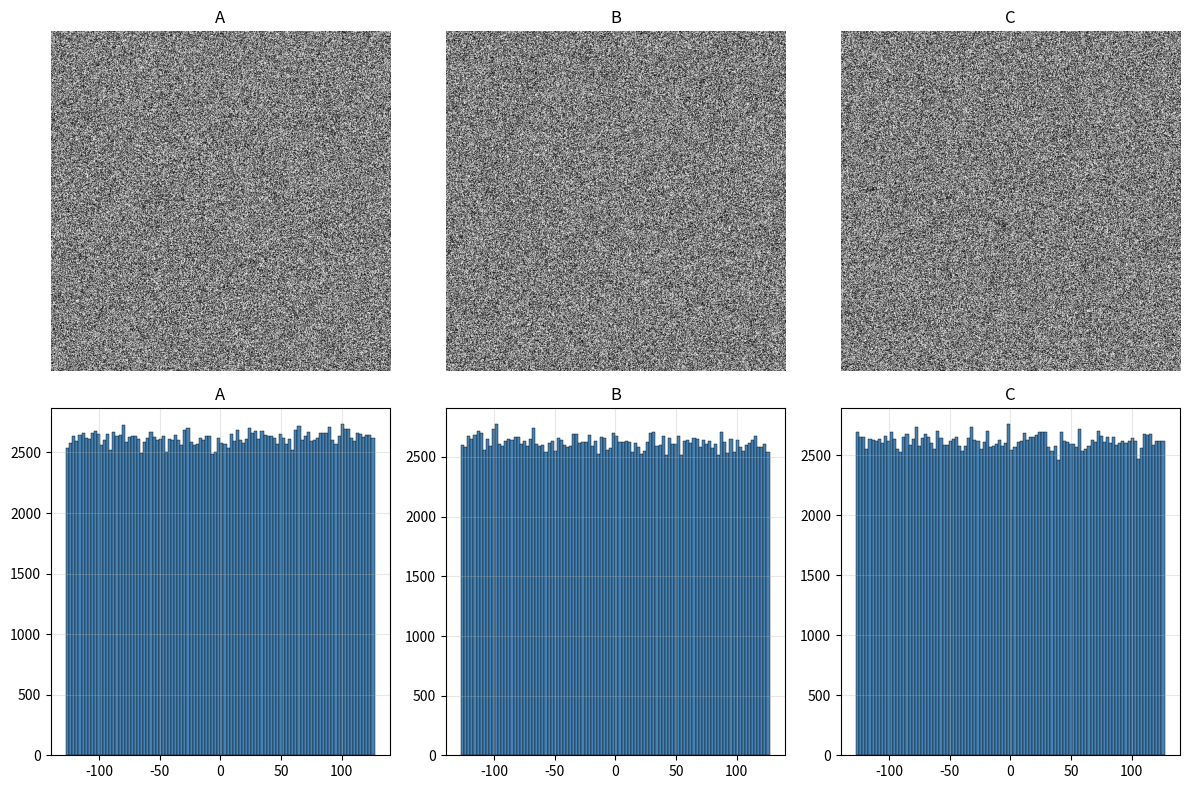
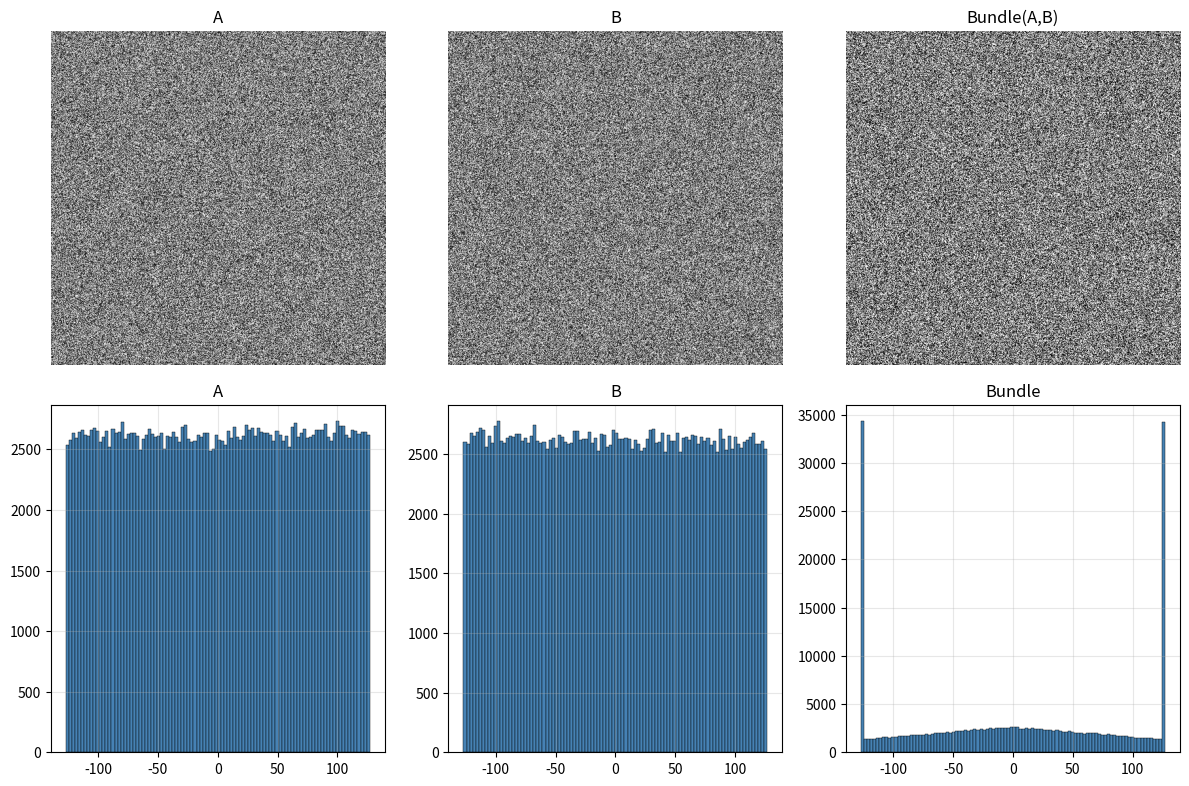
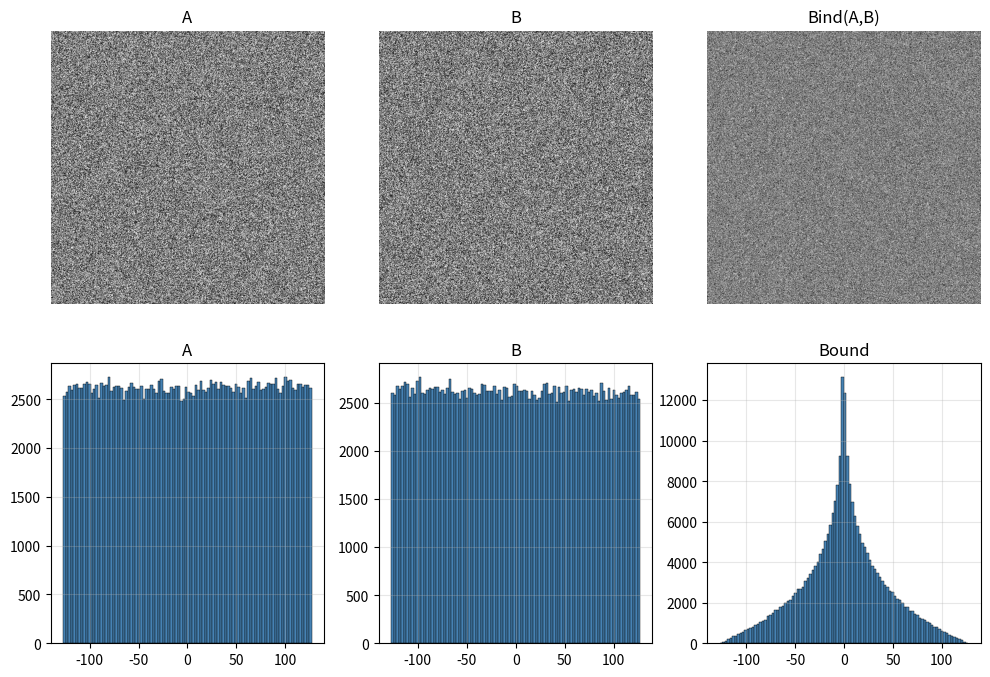

Generate these figures, in order, with matplotlib:
# This is sort of like a constrained integer variant of MAP.


import numpy as np

# ---------------------------------------------------------------------
# VSA constants
# ---------------------------------------------------------------------

POLE = 127.0
EPS = 1e-6


# ---------------------------------------------------------------------
# Symbol generation
# ---------------------------------------------------------------------

def new_hv(shape=(512, 512), rng=None):
    """
    Generate a random hypervector.

    Elements are uniformly distributed in [-127,127].
    Mean is approximately zero.
    """
    if rng is None:
        rng = np.random.default_rng()

    return rng.uniform(-POLE, POLE, size=shape).astype(np.float32)


# ---------------------------------------------------------------------
# Universal normalization
# ---------------------------------------------------------------------

def normalize(x):
    """
    Project an array back into the statistical space of a random symbol.

    Steps
    -----
    1. Remove DC bias.
    2. Normalize to unit variance.
    3. Scale so that ±3σ ≈ ±POLE.
       This means nearly all values lie inside the legal range while
       still using almost the full dynamic range.
    4. Clip remaining outliers.

    Every operation that changes statistics should end here.
    """

    x = x.astype(np.float32, copy=False)

    x = x - x.mean()

    std = x.std()
    if std > EPS:
        x = x / std

    x *= (POLE / 3.0)

    return np.clip(x, -POLE, POLE)


# ---------------------------------------------------------------------
# Identities
# ---------------------------------------------------------------------

def identity(shape=(512, 512)):
    """
    Multiplicative identity.

    bind(identity(), x) == x
    """
    return np.full(shape, POLE, dtype=np.float32)


def empty(shape=(512, 512)):
    """
    Additive identity.

    bundle(empty(), x) == x
    """
    return np.zeros(shape, dtype=np.float32)


# ---------------------------------------------------------------------
# Bundle
# ---------------------------------------------------------------------

def bundle(*vectors):
    """
    Element-wise addition with saturation.
    """

    result = np.sum(vectors, axis=0, dtype=np.float32)

    return np.clip(result, -POLE, POLE)


# ---------------------------------------------------------------------
# Bind
# ---------------------------------------------------------------------

def bind(a, b):
    """
    Element-wise multiplication.

    Multiplication changes the variance dramatically, so the result is
    normalized back into the symbol distribution.
    """

    return normalize((a * b) / POLE)


# ---------------------------------------------------------------------
# Approximate multiplicative inverse
# ---------------------------------------------------------------------

def inverse(a):
    """
    Approximate inverse for binding.

    Since bind uses multiplication, the algebraic inverse is reciprocal.

    Values near zero are clamped to avoid division by zero.
    """

    denom = np.where(np.abs(a) < EPS, EPS, a)

    return normalize(POLE / denom)


# ---------------------------------------------------------------------
# Unbind
# ---------------------------------------------------------------------

def unbind(bound, key):
    """
    Recover one constituent from a binding.
    """

    return bind(bound, inverse(key))


# ---------------------------------------------------------------------
# Similarity
# ---------------------------------------------------------------------

def cosine_similarity(a, b):

    aa = a.ravel()
    bb = b.ravel()

    return np.dot(aa, bb) / (
        np.linalg.norm(aa) *
        np.linalg.norm(bb)
    )

import numpy as np

np.random.seed(0)

print("\n==============================")
print("Generate random symbols")
print("==============================")

A = new_hv()
B = new_hv()
C = new_hv()

print("mean(A):", A.mean())
print("std(A): ", A.std())

print("A·B:", cosine_similarity(A, B))
print("A·C:", cosine_similarity(A, C))
print("B·C:", cosine_similarity(B, C))


print("\n==============================")
print("Bundle")
print("==============================")

AB = bundle(A, B)

print("bundle(A,B) -> A :", cosine_similarity(AB, A))
print("bundle(A,B) -> B :", cosine_similarity(AB, B))
print("bundle(A,B) -> C :", cosine_similarity(AB, C))


print("\n==============================")
print("Bind")
print("==============================")

BOUND = bind(A, B)

print("bind(A,B) -> A :", cosine_similarity(BOUND, A))
print("bind(A,B) -> B :", cosine_similarity(BOUND, B))
print("bind(A,B) -> C :", cosine_similarity(BOUND, C))

print("mean(bound):", BOUND.mean())
print("std(bound): ", BOUND.std())


print("\n==============================")
print("Recovery")
print("==============================")

recover_A = unbind(BOUND, B)
recover_B = unbind(BOUND, A)

print("recover A -> A :", cosine_similarity(recover_A, A))
print("recover A -> B :", cosine_similarity(recover_A, B))
print("recover A -> C :", cosine_similarity(recover_A, C))

print()

print("recover B -> B :", cosine_similarity(recover_B, B))
print("recover B -> A :", cosine_similarity(recover_B, A))
print("recover B -> C :", cosine_similarity(recover_B, C))


print("\n==============================")
print("Identity tests")
print("==============================")

I = identity()
Z = empty()

print("bind(I,A) :", cosine_similarity(bind(I, A), A))
print("bundle(Z,A):", cosine_similarity(bundle(Z, A), A))


print("\n==============================")
print("Repeated binding stability")
print("==============================")

X = new_hv()

for i in range(10):
    X = bind(X, new_hv())

print("mean:", X.mean())
print("std :", X.std())
print("range:", X.min(), X.max())



import matplotlib.pyplot as plt

# ---------------------------------------------------------------------
# Visualization
# ---------------------------------------------------------------------

def to_image(hv):
    """
    Convert a hypervector in [-POLE, POLE] into an 8-bit grayscale image.
    """

    return np.clip(
        (hv + POLE) * (255.0 / (2.0 * POLE)),
        0,
        255,
    ).astype(np.uint8)


def show(hv, title="", ax=None):
    """
    Display a hypervector as an image.
    """

    if ax is None:
        _, ax = plt.subplots(figsize=(5, 5))

    ax.imshow(to_image(hv), cmap="gray", vmin=0, vmax=255)
    ax.set_title(title)
    ax.axis("off")

    return ax


def show_hist(hv, title="", ax=None):
    """
    Plot the value distribution of a hypervector.
    """

    if ax is None:
        _, ax = plt.subplots(figsize=(5, 3))

    ax.hist(
        hv.ravel(),
        bins=100,
        range=(-POLE, POLE),
        color="steelblue",
        edgecolor="black",
        linewidth=0.3,
    )

    ax.set_title(title)
    ax.grid(alpha=.3)

    return ax


def show_statistics(*named_vectors):
    """
    Print summary statistics for one or more hypervectors.

    Example
    -------
    show_statistics(
        ("A",A),
        ("B",B),
        ("Bind",BOUND)
    )
    """

    print()

    print(
        f"{'Name':<10}"
        f"{'Mean':>10}"
        f"{'Std':>10}"
        f"{'Min':>10}"
        f"{'Max':>10}"
    )

    print("-"*50)

    for name, hv in named_vectors:

        print(
            f"{name:<10}"
            f"{hv.mean():>10.2f}"
            f"{hv.std():>10.2f}"
            f"{hv.min():>10.1f}"
            f"{hv.max():>10.1f}"
        )
fig, ax = plt.subplots(2,3, figsize=(12,8))

show(A,"A",ax[0,0])
show(B,"B",ax[0,1])
show(C,"C",ax[0,2])

show_hist(A,"A",ax[1,0])
show_hist(B,"B",ax[1,1])
show_hist(C,"C",ax[1,2])

plt.tight_layout()
fig, ax = plt.subplots(2,3, figsize=(12,8))

show(A,"A",ax[0,0])
show(B,"B",ax[0,1])
show(AB,"Bundle(A,B)",ax[0,2])

show_hist(A,"A",ax[1,0])
show_hist(B,"B",ax[1,1])
show_hist(AB,"Bundle",ax[1,2])

plt.tight_layout()
fig, ax = plt.subplots(2,3, figsize=(12,8))

show(A,"A",ax[0,0])
show(B,"B",ax[0,1])
show(BOUND,"Bind(A,B)",ax[0,2])

show_hist(A,"A",ax[1,0])
show_hist(B,"B",ax[1,1])
show_hist(BOUND,"Bound",ax[1,2])

show_statistics(
    ("A",A),
    ("B",B),
    ("C",C),
    ("Bundle",AB),
    ("Bound",BOUND),
    ("Recover",recover_A),
)

plt.show()
